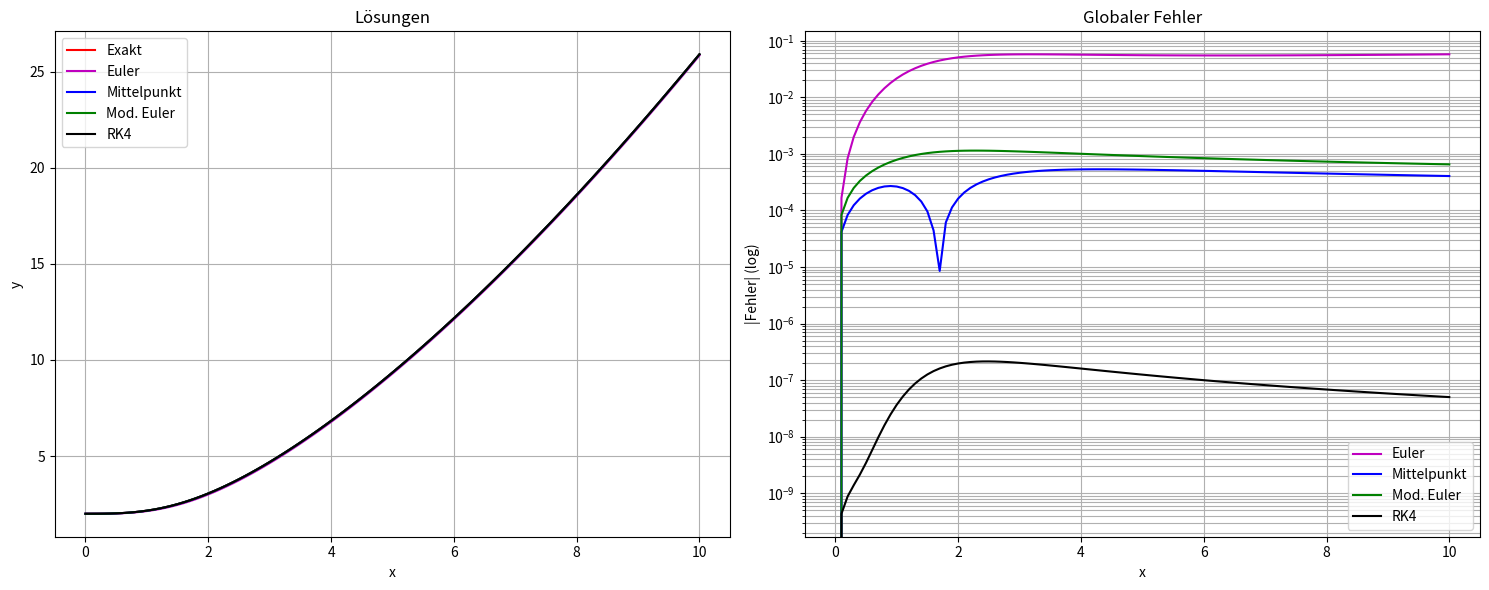

Recreate this plot in Python.
# ============================================================
# TOPIC: DGL — Vergleich Euler / Mittelpunkt / mod. Euler / RK4
# DESCRIPTION:
# Wendet alle vier klassischen Einschrittverfahren auf dieselbe DGL an
# und plottet (1) die Lösungen zusammen sowie (2) den globalen Fehler
# |y(x_i) - y_i| in einer logarithmischen Grafik.
# USE WHEN:
# Wenn eine Aufgabe nach dem direkten Vergleich der Konvergenzordnungen
# fragt oder veranschaulichen will, wie schnell der Fehler mit der
# Methode abnimmt.
# EXAMPLE:
# Vergleiche alle vier Verfahren für y' = x^2 / y mit y(0) = 2 auf [0, 10],
# h = 0.1.
# ============================================================

import numpy as np
import matplotlib.pyplot as plt

# ============================================================
# PART 1 — Inputs
# ============================================================
def f(x, y):
    return x**2 / y

a, b = 0.0, 10.0
y0   = 2.0
h    = 0.1

def y_exact(x):
    return np.sqrt(2 * x**3 / 3 + 4)

# ============================================================
# PART 2 — Method selection
# ============================================================
# Only one method: run all four methods.

# ============================================================
# PART 3 — Implementation
# ============================================================
def compare_ode_single_step_methods(f, a, b, y0, h, y_exact):
    n = int(round((b - a) / h))
    x = np.array([a + i * h for i in range(n + 1)])

    def run_euler():
        y = np.zeros(n + 1); y[0] = y0
        for i in range(n):
            y[i+1] = y[i] + h * f(x[i], y[i])
        return y

    def run_midpoint():
        y = np.zeros(n + 1); y[0] = y0
        for i in range(n):
            x_h = x[i] + h/2
            y_h = y[i] + h/2 * f(x[i], y[i])
            y[i+1] = y[i] + h * f(x_h, y_h)
        return y

    def run_mod_euler():
        y = np.zeros(n + 1); y[0] = y0
        for i in range(n):
            k1 = f(x[i], y[i])
            y_eu = y[i] + h * k1
            k2 = f(x[i+1], y_eu)
            y[i+1] = y[i] + h * (k1 + k2) / 2
        return y

    def run_rk4():
        y = np.zeros(n + 1); y[0] = y0
        for i in range(n):
            k1 = f(x[i],     y[i])
            k2 = f(x[i]+h/2, y[i] + h/2*k1)
            k3 = f(x[i]+h/2, y[i] + h/2*k2)
            k4 = f(x[i]+h,   y[i] + h*k3)
            y[i+1] = y[i] + h/6 * (k1 + 2*k2 + 2*k3 + k4)
        return y

    runs = [
        ("Euler",       run_euler(),     'm'),
        ("Mittelpunkt", run_midpoint(),  'b'),
        ("Mod. Euler",  run_mod_euler(), 'g'),
        ("RK4",         run_rk4(),       'k'),
    ]

    fig, (ax1, ax2) = plt.subplots(1, 2, figsize=(15, 6))
    xs = np.linspace(a, b, 500)
    ax1.plot(xs, y_exact(xs), 'r-', label='Exakt')
    for name, y, col in runs:
        ax1.plot(x, y, col + '-', label=name)
    ax1.set_xlabel('x'); ax1.set_ylabel('y'); ax1.legend(); ax1.grid(True)
    ax1.set_title("Lösungen")

    for name, y, col in runs:
        err = np.abs(y_exact(x) - y)
        ax2.semilogy(x, err, col + '-', label=name)
    ax2.set_xlabel('x'); ax2.set_ylabel('|Fehler| (log)'); ax2.legend(); ax2.grid(True, which='both')
    ax2.set_title("Globaler Fehler")
    plt.tight_layout(); plt.show()

# ============================================================
# PART 4 — Call
# ============================================================
compare_ode_single_step_methods(f, a, b, y0, h, y_exact)
